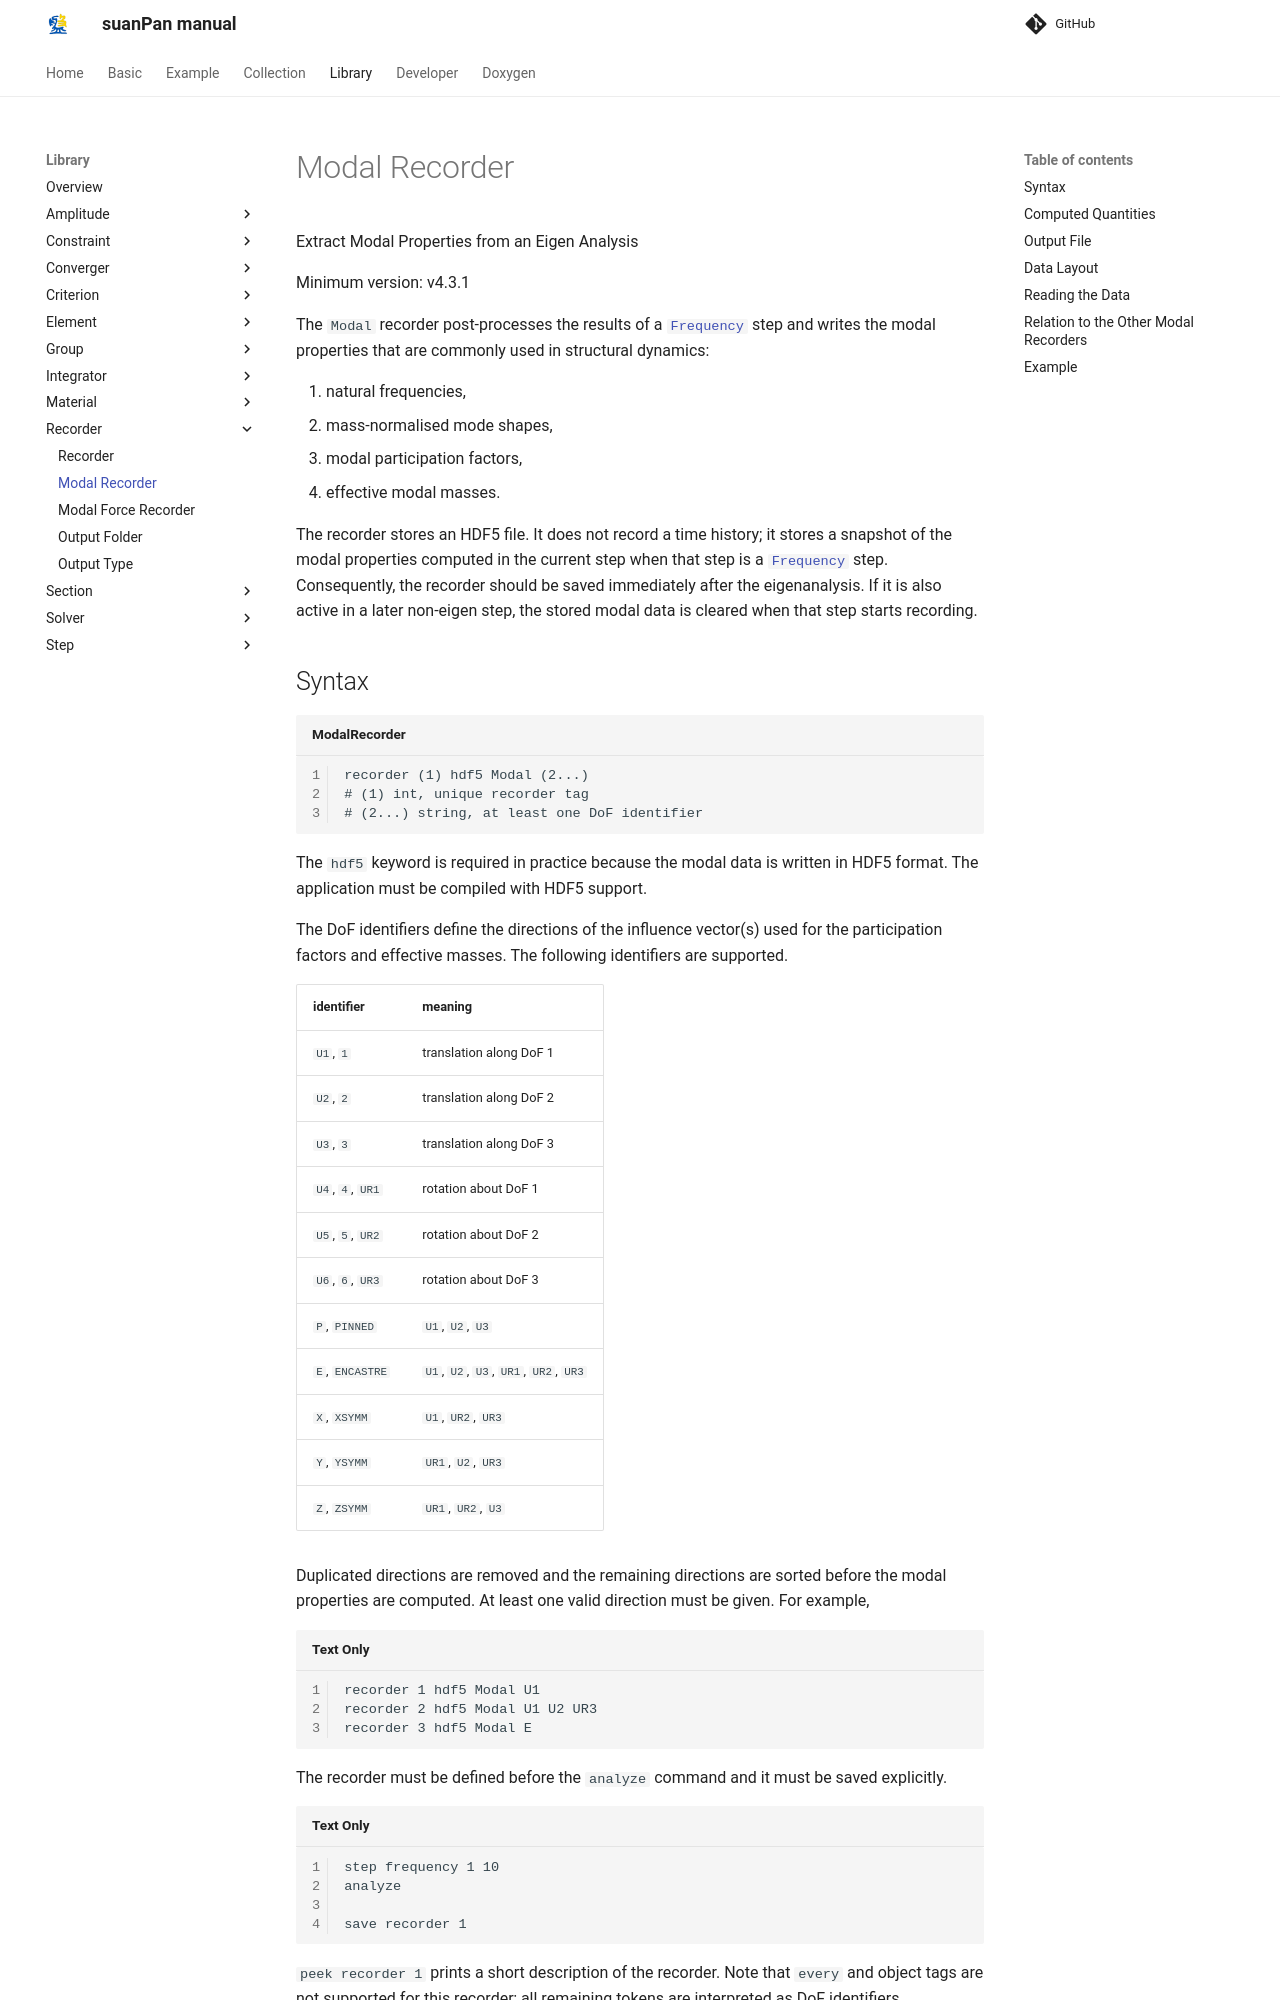

repository: TLCFEM/suanPan-manual · page: 4.4/Library/Recorder/ModalRecorder/index.html · generator: mkdocs

# Modal Recorder

Extract Modal Properties from an Eigen Analysis

Minimum version: v4.3.1

The `Modal` recorder post-processes the results of a [`Frequency`](../Step/Frequency.md) step and writes the modal properties that are commonly used in structural dynamics:

1. natural frequencies,
2. mass-normalised mode shapes,
3. modal participation factors,
4. effective modal masses.

The recorder stores an HDF5 file.
It does not record a time history; it stores a snapshot of the modal properties computed in the current step when that step is a [`Frequency`](../Step/Frequency.md) step.
Consequently, the recorder should be saved immediately after the eigenanalysis.
If it is also active in a later non-eigen step, the stored modal data is cleared when that step starts recording.

## Syntax

```text title="ModalRecorder"
recorder (1) hdf5 Modal (2...)
# (1) int, unique recorder tag
# (2...) string, at least one DoF identifier
```

The `hdf5` keyword is required in practice because the modal data is written in HDF5 format.
The application must be compiled with HDF5 support.

The DoF identifiers define the directions of the influence vector(s) used for the participation factors and effective masses.
The following identifiers are supported.

| identifier              | meaning                                                       |
|-------------------------|---------------------------------------------------------------|
| `U1`, `1`               | translation along DoF 1                                       |
| `U2`, `2`               | translation along DoF 2                                       |
| `U3`, `3`               | translation along DoF 3                                       |
| `U4`, `4`, `UR1`        | rotation about DoF 1                                          |
| `U5`, `5`, `UR2`        | rotation about DoF 2                                          |
| `U6`, `6`, `UR3`        | rotation about DoF 3                                          |
| `P`, `PINNED`           | `U1`, `U2`, `U3`                                              |
| `E`, `ENCASTRE`         | `U1`, `U2`, `U3`, `UR1`, `UR2`, `UR3`                         |
| `X`, `XSYMM`            | `U1`, `UR2`, `UR3`                                            |
| `Y`, `YSYMM`            | `UR1`, `U2`, `UR3`                                            |
| `Z`, `ZSYMM`            | `UR1`, `UR2`, `U3`                                            |

Duplicated directions are removed and the remaining directions are sorted before the modal properties are computed.
At least one valid direction must be given.
For example,

```text
recorder 1 hdf5 Modal U1
recorder 2 hdf5 Modal U1 U2 UR3
recorder 3 hdf5 Modal E
```

The recorder must be defined before the `analyze` command and it must be saved explicitly.

```text
step frequency 1 10
analyze

save recorder 1
```

`peek recorder 1` prints a short description of the recorder.
Note that `every` and object tags are not supported for this recorder; all remaining tokens are interpreted as DoF identifiers.
